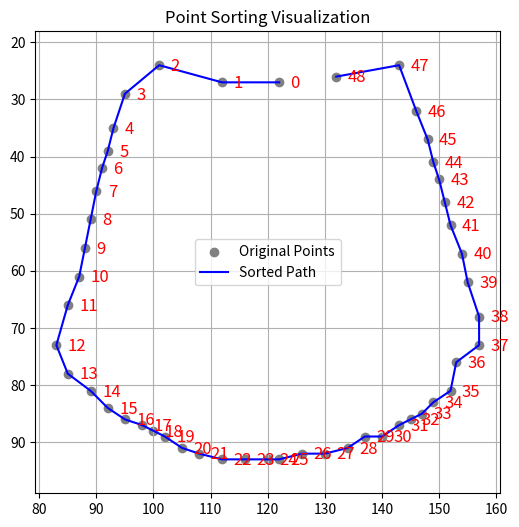

Write the Python code that produced this figure.
import numpy as np
import matplotlib.pyplot as plt


def sort_points(points, center=None):
    print("开始排序点数:", len(points))
    # print(points)

    if len(points) < 3:
        return points  # 无需排序

    points = np.array(points)

    # 默认中点为所有点的重心
    if center is None:
        center = np.mean(points, axis=0)
        center[0] = 120

    # print("计算得到的中心点:", center)

    # 计算每个点的相对坐标
    dx = points[:, 0] - center[0]
    dy = points[:, 1] - center[1]

    # 计算极角，atan2 返回的是从 -π 到 π 的值
    angles = np.arctan2(dy, dx)

    # 将角度调整为以90度为起始点（即原角度 + π/2），并标准化到 [0, 2π]
    angles = (angles + np.pi / 2) % (2 * np.pi)

    # 按角度排序（逆时针排序：从小到大排序）
    sorted_indices = np.argsort(angles)[::-1]  # 逆时针方向
    sorted_points = points[sorted_indices].tolist()

    if abs(sorted_points[0][0] - 120) > abs(sorted_points[-1][0] - 120):
        sorted_points = [sorted_points[-1]] + sorted_points[:-1]

    # print(sorted_points[0], sorted_points[-1])
    print("排序后的点集：", sorted_points)

    return sorted_points


def sort_points2(points):
    print("开始排序点数:", len(points))
    print(points)

    if len(points) < 3:
        return points  # 无需排序

    points = np.array(points)

    # 以中轴（中间X值）作为分界线
    x_split = np.median(points[:, 0])
    # x_split = IMAGE_WIDTH // 2

    print(x_split)

    left_side = points[points[:, 0] < x_split]
    right_side = points[points[:, 0] >= x_split]

    # 左侧按Y升序（从下往上）
    left_sorted = left_side[np.argsort(left_side[:, 1])]

    # 右侧按Y降序（从上往下）
    right_sorted = right_side[np.argsort(-right_side[:, 1])]

    # 合并为顺序排列的点集
    sorted_points = np.vstack([left_sorted, right_sorted])
    print(sorted_points)

    return sorted_points.tolist()


def visualize_points(sorted_points):
    sorted_points = np.array(sorted_points)

    plt.figure(figsize=(6, 6))
    plt.scatter(sorted_points[:, 0], sorted_points[:, 1], c='gray', label='Original Points')

    # 连线看顺序
    plt.plot(sorted_points[:, 0], sorted_points[:, 1], c='blue', label='Sorted Path')

    # 在点上标编号看顺序
    for i, (x, y) in enumerate(sorted_points):
        plt.text(x + 2, y + 1, str(i), fontsize=12, color='red')

    plt.gca().invert_yaxis()  # Y轴反转以匹配图像坐标系
    plt.legend()
    plt.title("Point Sorting Visualization")
    plt.grid(True)
    plt.axis('equal')
    plt.show()


if __name__ == "__main__":
    points = [(101, 24), (143, 24), (132, 26), (112, 27), (122, 27), (95, 29), (146, 32), (93, 35), (148, 37), (92, 39),
              (149, 41), (91, 42), (150, 44), (90, 46), (151, 48), (89, 51), (152, 52), (88, 56), (154, 57), (87, 61),
              (155, 62), (85, 66), (157, 68), (83, 73), (157, 73), (153, 76), (85, 78), (89, 81), (152, 81), (149, 83),
              (92, 84), (147, 85), (95, 86), (145, 86), (98, 87), (143, 87), (100, 88), (102, 89), (137, 89), (140, 89),
              (105, 91), (134, 91), (108, 92), (126, 92), (130, 92), (112, 93), (116, 93), (120, 93), (122, 93)]
    sorted_pts = sort_points(points)
    visualize_points(sorted_pts)
